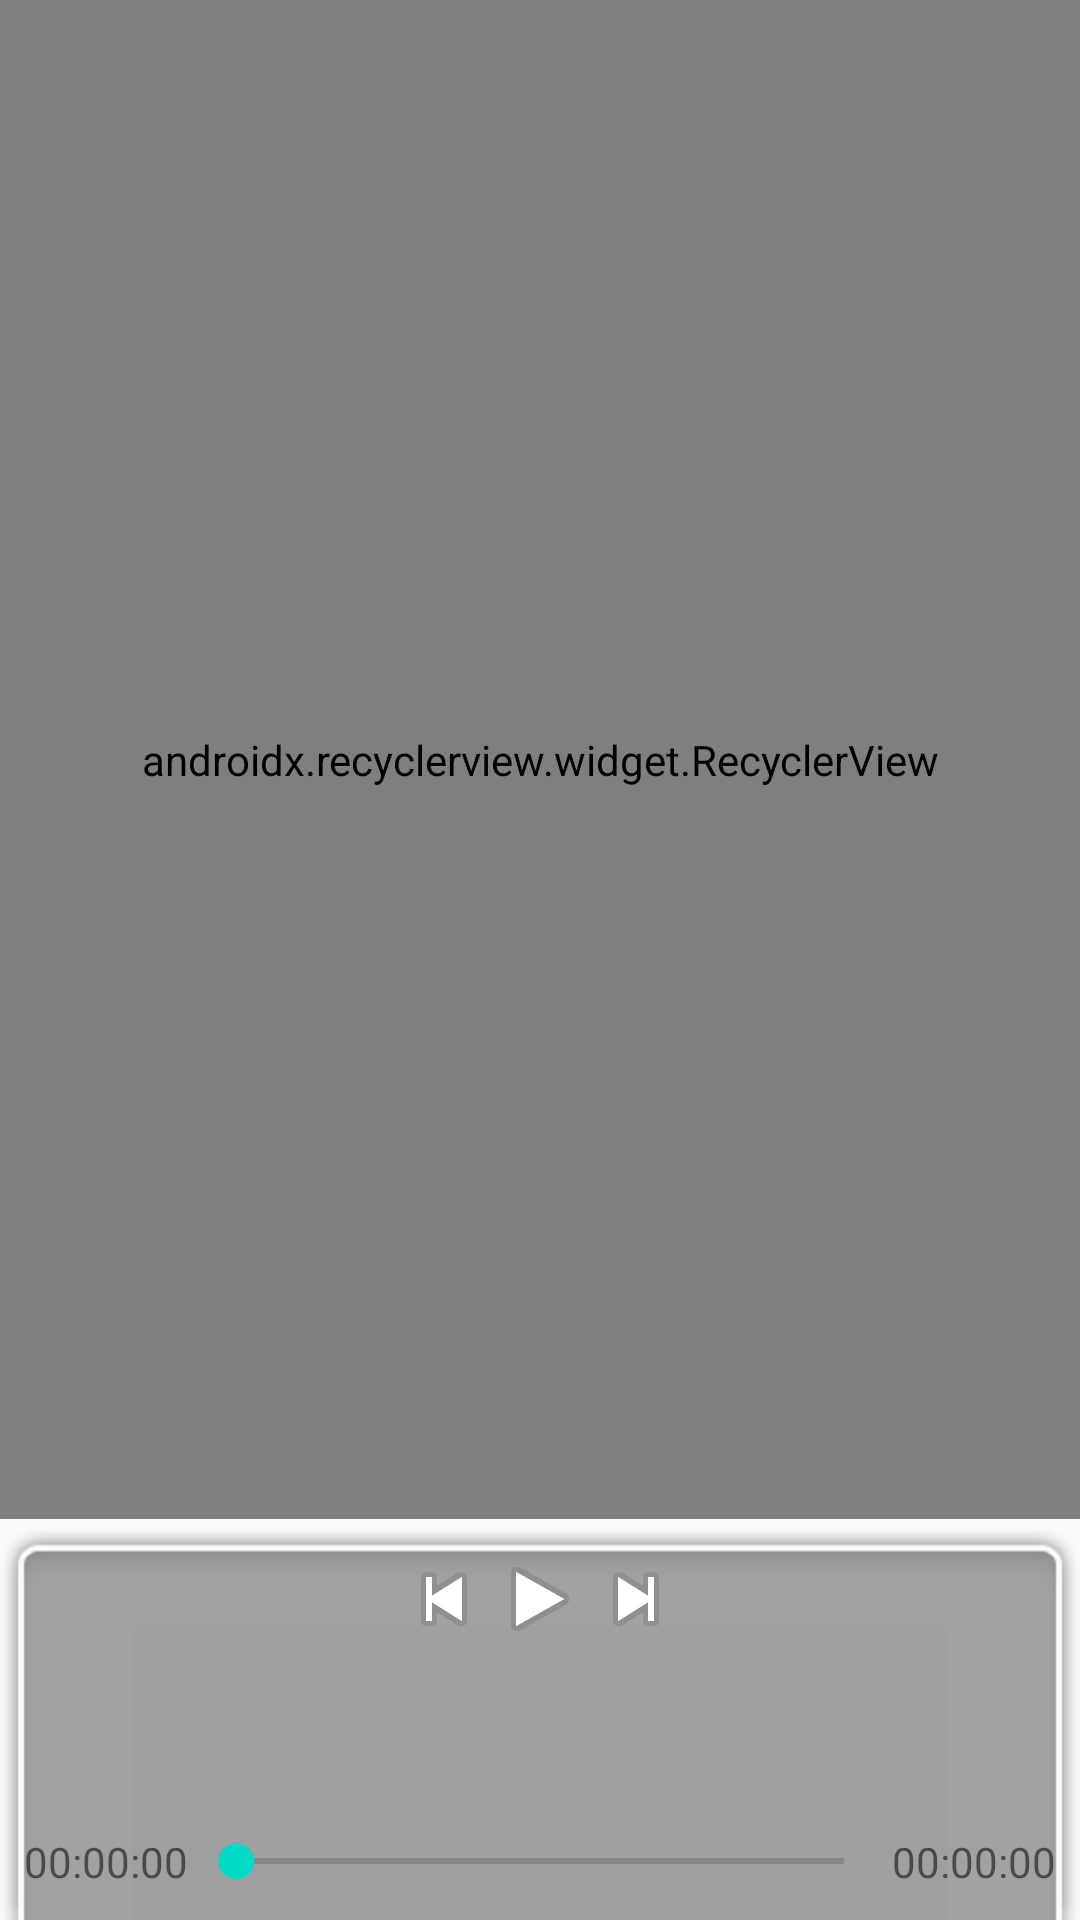

Android layout source for this screen:
<!-- AndroidManifest.xml: application theme AppTheme -->
<!-- res/layout/activity_musicplayeractivity.xml -->
<?xml version="1.0" encoding="utf-8"?>
<LinearLayout xmlns:android="http://schemas.android.com/apk/res/android"
    android:layout_width="match_parent"
    android:layout_height="match_parent"
    xmlns:app="http://schemas.android.com/apk/res-auto"
    android:orientation="vertical">

    <android.support.v7.widget.RecyclerView
        android:id="@+id/songRecyclerView"
        android:layout_width="match_parent"
        android:layout_height="0dp"
        android:layout_weight="1"
        app:fastScrollEnabled="true"
        app:fastScrollHorizontalThumbDrawable="@drawable/thumb_drawable"
        app:fastScrollHorizontalTrackDrawable="@drawable/line_drawable"
        app:fastScrollVerticalThumbDrawable="@drawable/thumb_drawable"
        app:fastScrollVerticalTrackDrawable="@drawable/line_drawable"/>

    <LinearLayout
        android:layout_width="match_parent"
        android:layout_height="wrap_content"
        android:background="@android:drawable/zoom_plate"
        android:orientation="vertical">

        <LinearLayout
            android:layout_width="match_parent"
            android:layout_height="wrap_content"
            android:layout_marginBottom="25sp"
            android:gravity="center"
            >

            <ImageButton
                android:id="@+id/btnPrevious"
                android:layout_width="wrap_content"
                android:layout_height="wrap_content"
                android:src="@android:drawable/ic_media_previous"
                android:background="@android:color/transparent" />

            <ImageButton
                android:id="@+id/btnPlay"
                android:layout_width="wrap_content"
                android:layout_height="wrap_content"
                android:src="@android:drawable/ic_media_play"
                android:background="@android:color/transparent"/>

            <ImageButton
                android:id="@+id/btnNext"
                android:layout_width="wrap_content"
                android:layout_height="wrap_content"
                android:src="@android:drawable/ic_media_next"
                android:background="@android:color/transparent"/>
        </LinearLayout>

        <LinearLayout
            android:orientation="horizontal"
            android:layout_width="match_parent"
            android:layout_height="wrap_content"
            android:layout_marginBottom="18sp"
            android:gravity="center_vertical">
            <TextView
                android:id="@+id/songTitle"
                android:layout_width="match_parent"
                android:layout_height="wrap_content"
                android:text=""/>
        </LinearLayout>

        <LinearLayout
            android:orientation="horizontal"
            android:layout_width="match_parent"
            android:layout_height="wrap_content"
            android:layout_marginBottom="10sp"
            android:gravity="center_vertical">

            <TextView
                android:id="@+id/songCurrentPosition"
                android:layout_width="wrap_content"
                android:layout_height="wrap_content"
                android:text="@string/start_duration"/>
            <SeekBar
                android:id="@+id/songProgress"
                android:layout_width="0dp"
                android:layout_height="wrap_content"
                android:layout_weight="1"
                android:max="100"/>
            <TextView
                android:id="@+id/songTotalDuration"
                android:layout_width="wrap_content"
                android:layout_height="wrap_content"
                android:text="@string/start_duration"/>
        </LinearLayout>
    </LinearLayout>
</LinearLayout>
<!-- resources referenced by this layout -->
<resources>
  <string name="start_duration">00:00:00</string>
  <style name="AppTheme" parent="Theme.AppCompat.Light.DarkActionBar">
          
          <item name="colorPrimary">@color/colorPrimary</item>
          <item name="colorPrimaryDark">@color/colorPrimaryDark</item>
          <item name="colorAccent">@color/colorAccent</item>
      </style>
  <color name="colorPrimary">#850000</color>
  <color name="colorPrimaryDark">#932323</color>
  <color name="colorAccent">#03dac5</color>
</resources>
